2-way image classification set "DataLab3" from GitHub (K1r1llLapshin/Programming); label vocabulary: cleaned, dirty.

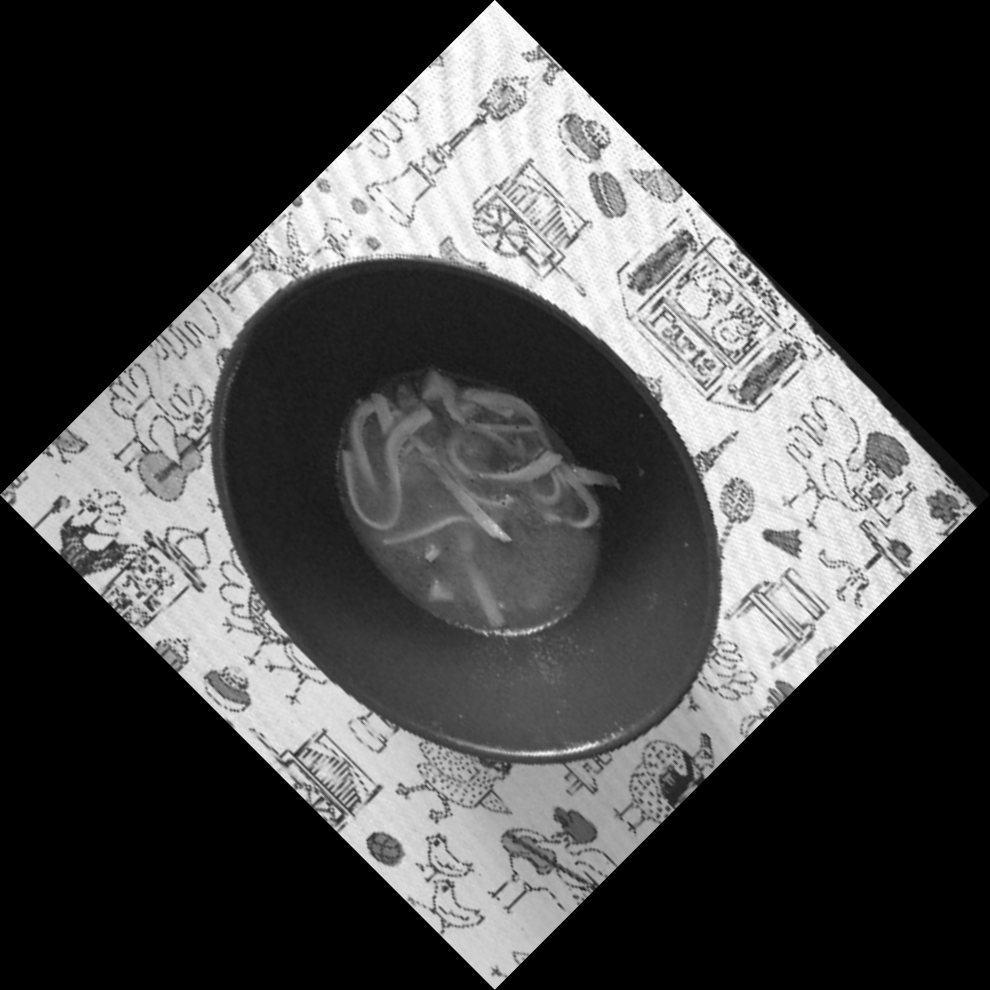
Label: dirty

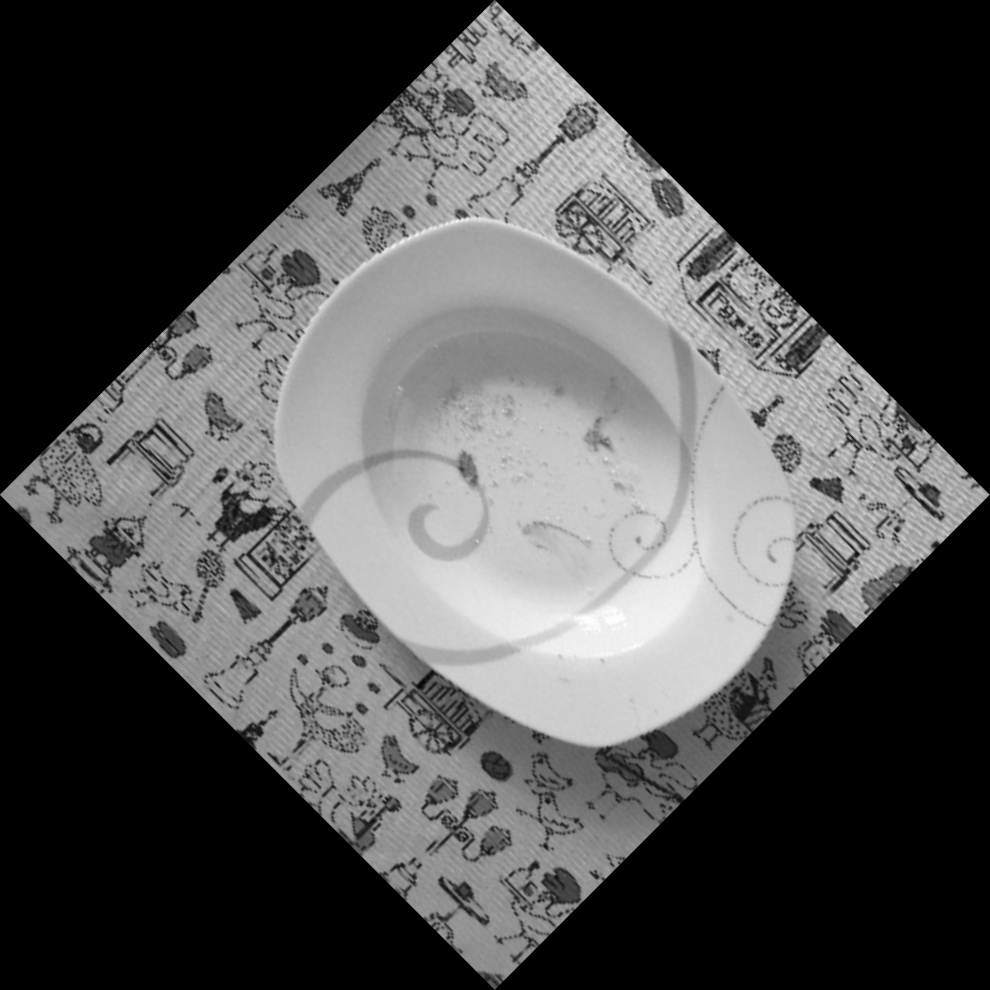
Label: dirty

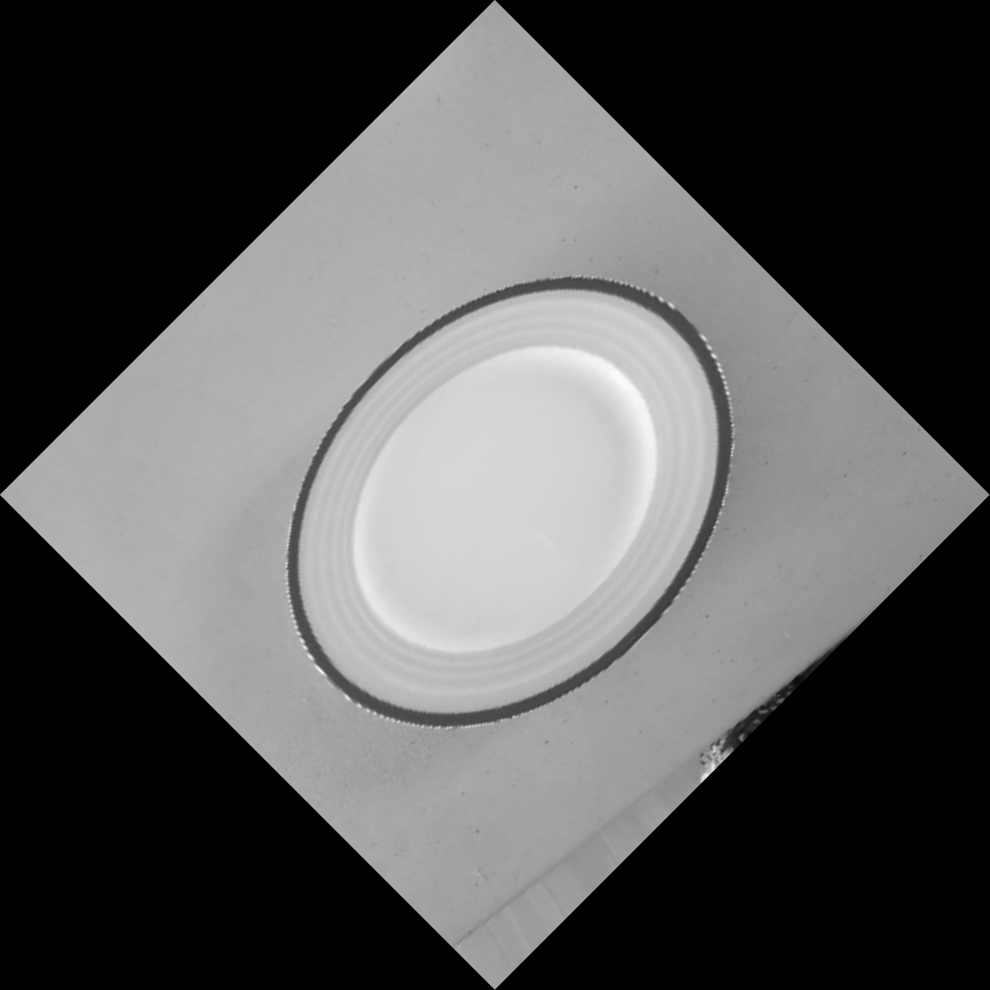
Label: cleaned

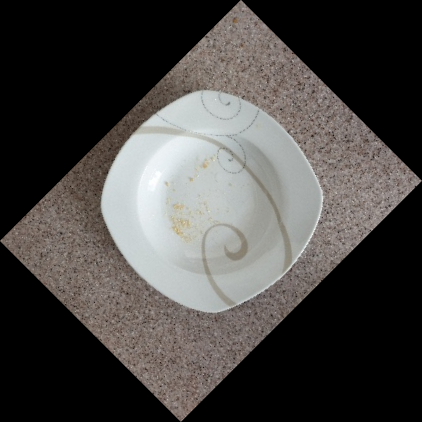
Label: dirty

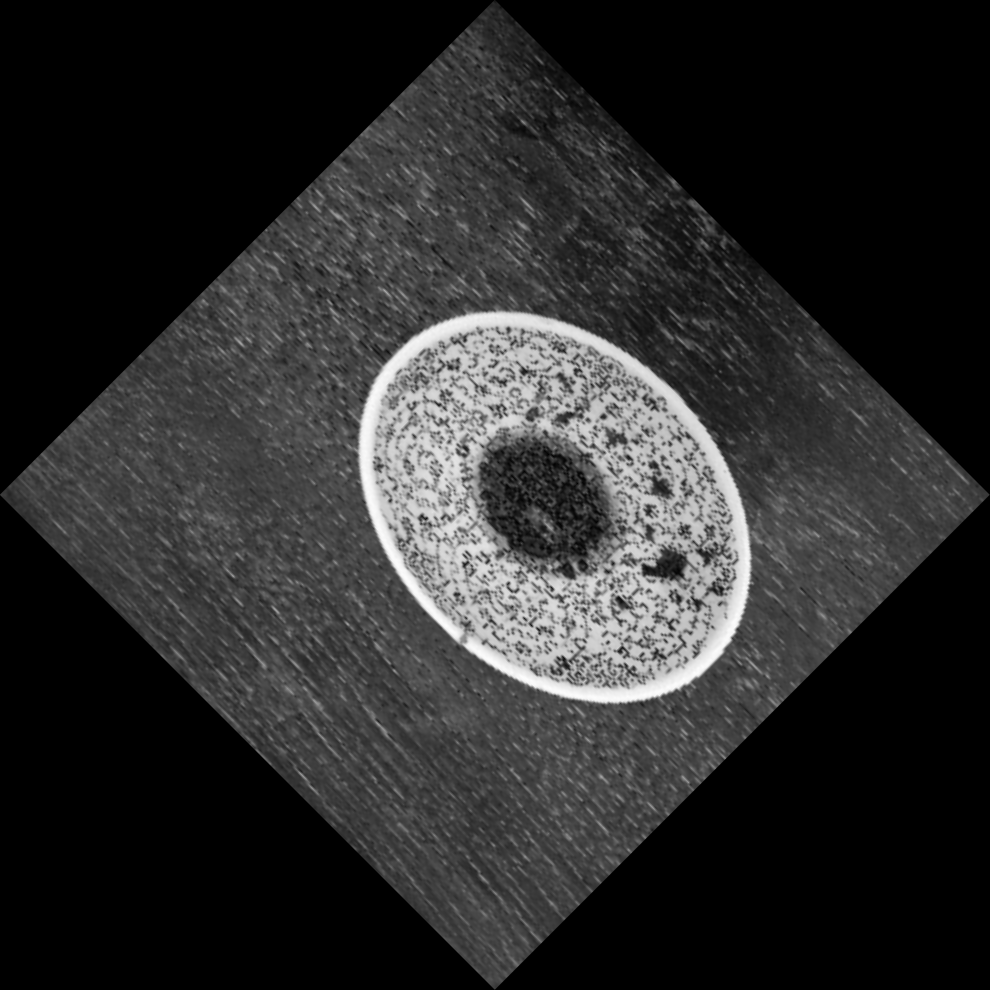
Label: dirty

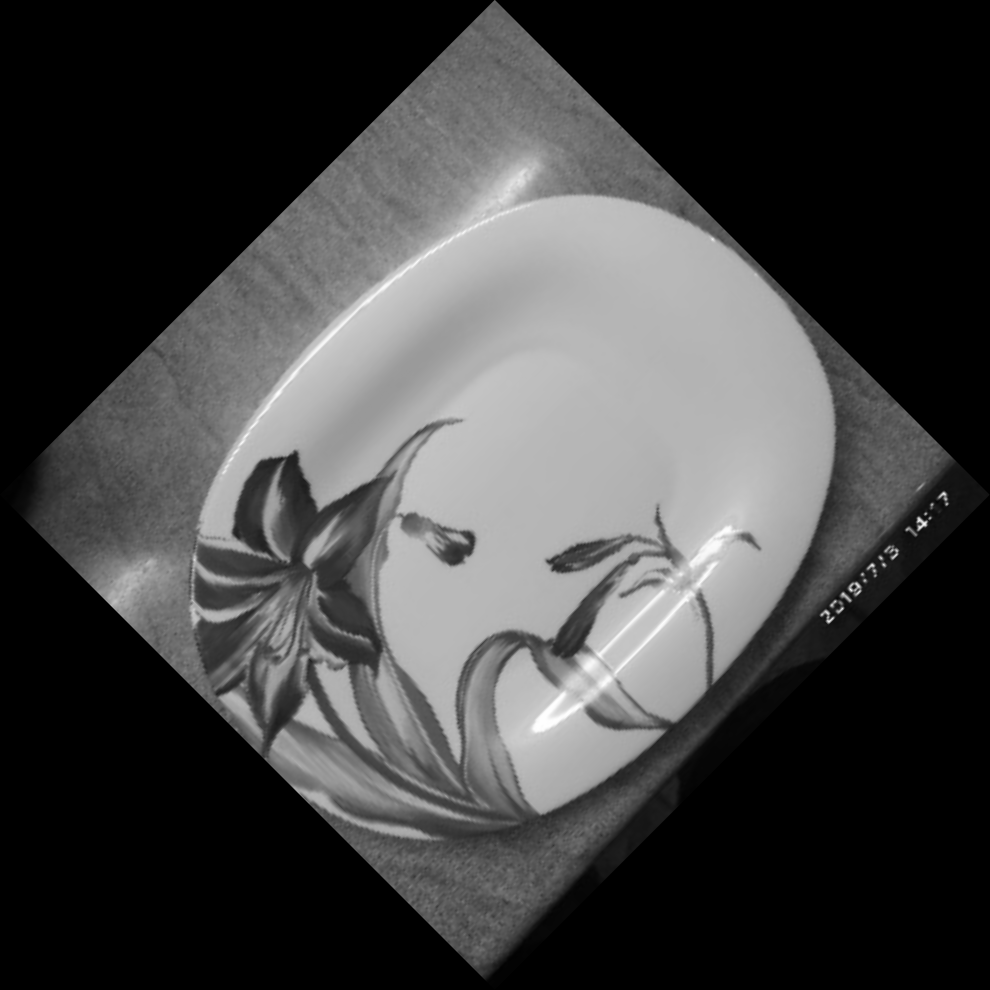
Label: cleaned
